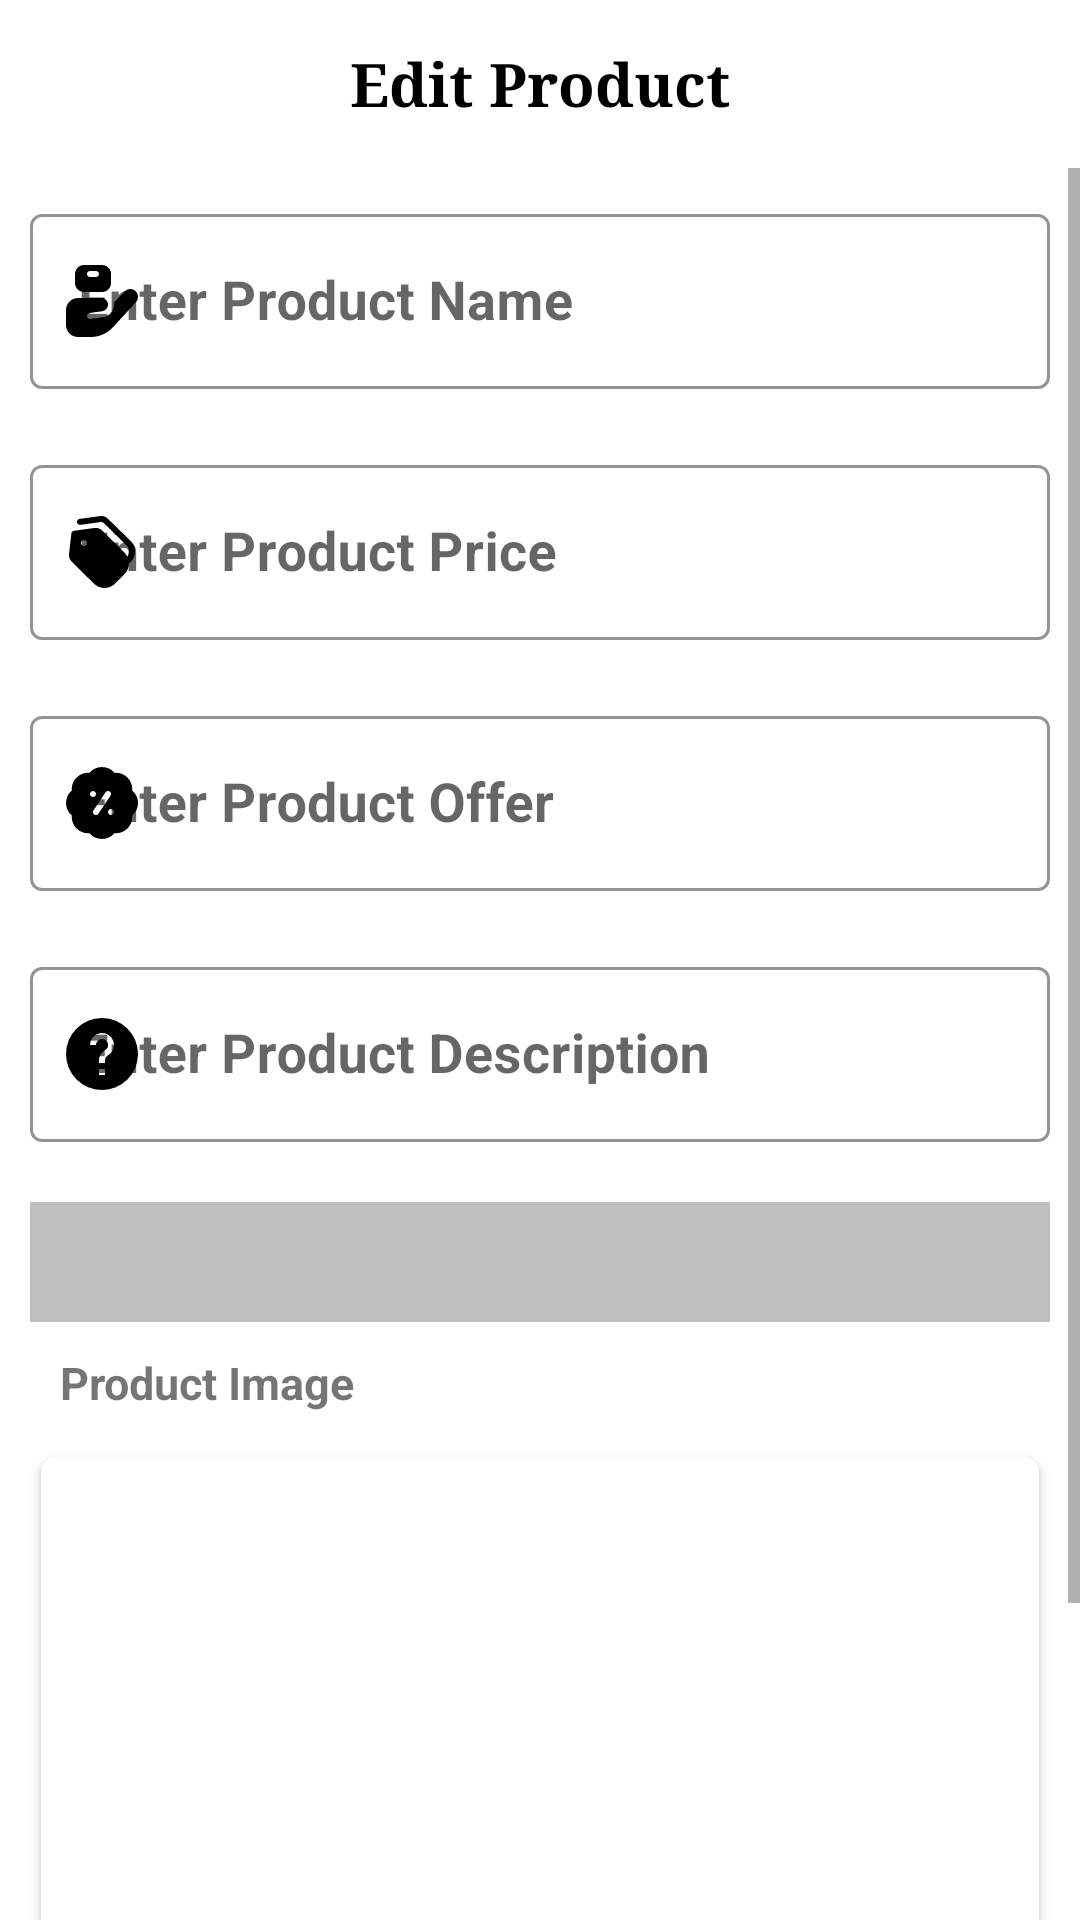

Android layout source for this screen:
<!-- AndroidManifest.xml: application theme Theme.AdminShoppingApplication -->
<!-- res/layout/activity_update_item_acitivity.xml -->
<?xml version="1.0" encoding="utf-8"?>
<RelativeLayout xmlns:android="http://schemas.android.com/apk/res/android"
    xmlns:app="http://schemas.android.com/apk/res-auto"
    xmlns:tools="http://schemas.android.com/tools"
    android:layout_width="match_parent"
    android:layout_height="match_parent"
    tools:context=".AdminShopping.AdminScreen.updateItem_acitivity">

    <RelativeLayout
        android:id="@+id/rv5"
        android:layout_width="match_parent"
        android:layout_height="?actionBarSize"
        android:background="@color/white">

        <ImageView
            android:id="@+id/arrowImg"
            android:layout_width="30dp"
            android:layout_height="30dp"
            android:layout_centerVertical="true"
            android:layout_marginLeft="20dp"
            android:src="@drawable/ic_baseline_arrow_back_24"
            app:tint="@color/black" />

        <TextView
            android:layout_width="match_parent"
            android:layout_height="match_parent"
            android:fontFamily="serif"
            android:gravity="center"
            android:text="Edit Product"
            android:textColor="@color/black"
            android:textSize="20dp"
            android:textStyle="bold" />

    </RelativeLayout>

    <ScrollView
        android:layout_width="match_parent"
        android:layout_height="match_parent"
        android:layout_below="@id/rv5">

        <RelativeLayout
            android:layout_width="match_parent"
            android:layout_height="wrap_content">


            <RelativeLayout
                android:layout_width="match_parent"
                android:layout_height="wrap_content"
                android:layout_below="@+id/rv5">

                <com.google.android.material.textfield.TextInputLayout
                    android:id="@+id/ePT"
                    style="@style/Widget.MaterialComponents.TextInputLayout.OutlinedBox"
                    android:layout_width="match_parent"
                    android:layout_height="wrap_content"
                    android:layout_gravity="center"
                    android:gravity="center"
                    android:hint="Enter Product Name"

                    android:padding="10dp"
                    app:boxStrokeColor="#60BF38"
                    app:hintTextColor="@color/black"
                    app:startIconDrawable="@drawable/dname"

                    app:startIconTint="@color/black"

                    >

                    <com.google.android.material.textfield.TextInputEditText

                        android:id="@+id/enterProductNametxt"
                        android:layout_width="match_parent"
                        android:layout_height="match_parent"
                        android:cursorVisible="true"
                        android:textColor="@color/black"
                        android:textCursorDrawable="@color/black"
                        android:textSize="18dp"
                        android:textStyle="bold"

                        />

                </com.google.android.material.textfield.TextInputLayout>


                <com.google.android.material.textfield.TextInputLayout

                    android:id="@+id/ePrice"
                    style="@style/Widget.MaterialComponents.TextInputLayout.OutlinedBox"
                    android:layout_width="match_parent"
                    android:layout_height="wrap_content"
                    android:layout_below="@id/ePT"
                    android:layout_gravity="center"
                    android:gravity="center"
                    android:hint="Enter Product Price"
                    android:padding="10dp"
                    app:boxStrokeColor="#60BF38"
                    app:hintTextColor="@color/black"
                    app:startIconDrawable="@drawable/dprice"
                    app:startIconTint="@color/black">

                    <com.google.android.material.textfield.TextInputEditText
                        android:id="@+id/enterProductPrice"
                        android:layout_width="match_parent"
                        android:layout_height="match_parent"
                        android:cursorVisible="true"
                        android:textColor="@color/black"
                        android:textCursorDrawable="@color/black"
                        android:textSize="18dp"
                        android:textStyle="bold" />
                </com.google.android.material.textfield.TextInputLayout>

                <com.google.android.material.textfield.TextInputLayout
                    android:id="@+id/eOffer"
                    style="@style/Widget.MaterialComponents.TextInputLayout.OutlinedBox"
                    android:layout_width="match_parent"
                    android:layout_height="wrap_content"
                    android:layout_below="@id/ePrice"
                    android:layout_gravity="center"
                    android:gravity="center"
                    android:hint="Enter Product Offer"
                    android:padding="10dp"
                    app:boxStrokeColor="#60BF38"
                    app:hintTextColor="@color/black"
                    app:startIconDrawable="@drawable/doffer"
                    app:startIconTint="@color/black">

                    <com.google.android.material.textfield.TextInputEditText
                        android:id="@+id/enterProductOffer"
                        android:layout_width="match_parent"
                        android:layout_height="match_parent"
                        android:cursorVisible="true"
                        android:textColor="@color/black"
                        android:textCursorDrawable="@color/black"
                        android:textSize="18dp"
                        android:textStyle="bold" />
                </com.google.android.material.textfield.TextInputLayout>

                <com.google.android.material.textfield.TextInputLayout
                    android:id="@+id/eDis"
                    style="@style/Widget.MaterialComponents.TextInputLayout.OutlinedBox"
                    android:layout_width="match_parent"
                    android:layout_height="wrap_content"
                    android:layout_below="@id/eOffer"
                    android:layout_gravity="center"
                    android:gravity="center"
                    android:hint="Enter Product Description"
                    android:padding="10dp"
                    app:boxStrokeColor="#60BF38"
                    app:hintTextColor="@color/black"
                    app:startIconDrawable="@drawable/ddes"
                    app:startIconTint="@color/black">

                    <com.google.android.material.textfield.TextInputEditText
                        android:id="@+id/enterProductDisc"
                        android:layout_width="match_parent"
                        android:layout_height="match_parent"
                        android:cursorVisible="true"
                        android:textColor="@color/black"
                        android:textCursorDrawable="@color/black"
                        android:textSize="18dp"
                        android:textStyle="bold" />
                </com.google.android.material.textfield.TextInputLayout>

                <com.google.android.material.textfield.TextInputLayout
                    android:id="@+id/ecat"
                    style="@style/Widget.MaterialComponents.TextInputLayout.OutlinedBox"
                    android:layout_width="match_parent"
                    android:layout_height="wrap_content"
                    android:layout_below="@id/eDis"
                    android:layout_gravity="center"
                    android:gravity="center"
                    android:hint="Enter Product Category"
                    android:padding="10dp"
                    android:visibility="gone"
                    app:boxStrokeColor="#3F51B5"
                    app:hintTextColor="@color/teal_700">

                    <com.google.android.material.textfield.TextInputEditText
                        android:id="@+id/enterProductCategray"
                        android:layout_width="match_parent"
                        android:layout_height="match_parent"
                        android:cursorVisible="true"
                        android:textColor="@color/black"
                        android:textCursorDrawable="@color/black"
                        android:textSize="18dp"
                        android:textStyle="bold" />

                </com.google.android.material.textfield.TextInputLayout>

                <Spinner
                    android:id="@+id/catSppiner"
                    android:layout_width="match_parent"
                    android:layout_height="40dp"
                    android:layout_below="@id/eDis"
                    android:layout_marginStart="10dp"
                    android:layout_marginTop="10dp"
                    android:layout_marginEnd="10dp"
                    android:layout_marginBottom="10dp"
                    android:background="#BFBFBF" />

                <TextView
                    android:id="@+id/PImage"
                    android:layout_width="wrap_content"
                    android:layout_height="wrap_content"
                    android:layout_below="@id/catSppiner"
                    android:layout_marginLeft="20dp"
                    android:text="Product Image"
                    android:textSize="15dp"
                    android:textStyle="bold" />

                <androidx.cardview.widget.CardView
                    android:id="@+id/cView1"
                    android:layout_width="match_parent"
                    android:layout_height="230dp"
                    android:layout_below="@id/PImage"
                    android:layout_margin="10dp"
                    app:cardCornerRadius="5dp"
                    app:cardUseCompatPadding="true"

                    >

                    <RelativeLayout
                        android:layout_width="match_parent"
                        android:layout_height="match_parent">

                        <ImageView
                            android:id="@+id/pimage"
                            android:layout_width="180dp"
                            android:layout_height="160dp"
                            android:layout_centerHorizontal="true"
                            android:layout_marginTop="0dp"
                            android:scaleType="centerCrop"
                            android:src="@drawable/defualimge"

                            />

                        <Button
                            android:id="@+id/uploadImg"
                            android:layout_width="wrap_content"
                            android:layout_height="wrap_content"
                            android:layout_alignParentBottom="true"
                            android:layout_centerHorizontal="true"
                            android:layout_marginBottom="10dp"
                            android:text="Upload Image" />

                    </RelativeLayout>


                </androidx.cardview.widget.CardView>

                <Button
                    android:id="@+id/insertBtn"
                    android:layout_width="wrap_content"
                    android:layout_height="wrap_content"
                    android:layout_below="@id/cView1"
                    android:layout_centerHorizontal="true"
                    android:layout_marginLeft="10dp"
                    android:backgroundTint="@color/teal_700"
                    android:text="Insert" />

            </RelativeLayout>

        </RelativeLayout>
    </ScrollView>
</RelativeLayout>
<!-- resources referenced by this layout -->
<resources>
  <color name="black">#FF000000</color>
  <color name="teal_700">#FF018786</color>
  <color name="white">#FFFFFFFF</color>
  <!-- drawable ddes (drawable-v24) -->
  <vector xmlns:android="http://schemas.android.com/apk/res/android" android:width="24dp" android:height="24dp" android:viewportWidth="24" android:viewportHeight="24" android:tint="?attr/colorControlNormal"><path android:fillColor="@android:color/white" android:pathData="M24,12A12,12,0,1,1,12,0,12.013,12.013,0,0,1,24,12ZM13,14.257a1.982,1.982,0,0,1,.93-1.752A4,4,0,1,0,8,9h2a2,2,0,0,1,2.371-1.967,2.024,2.024,0,0,1,1.6,1.595,2,2,0,0,1-1,2.125A3.954,3.954,0,0,0,11,14.257V15h2ZM13,17H11v2h2Z"/></vector>
  <!-- drawable dname (drawable-v24) -->
  <vector xmlns:android="http://schemas.android.com/apk/res/android" android:width="24dp" android:height="24dp" android:viewportWidth="24" android:viewportHeight="24" android:tint="?attr/colorControlNormal"><path android:fillColor="@android:color/white" android:pathData="M12,0H6c-1.654,0-3,1.346-3,3v3c0,1.654,1.346,3,3,3h6c1.654,0,3-1.346,3-3V3c0-1.654-1.346-3-3-3Zm-2,4h-2c-.552,0-1-.447-1-1s.448-1,1-1h2c.552,0,1,.447,1,1s-.448,1-1,1Zm13.341,8.345l-7.702,8.409c-1.894,2.068-4.57,3.246-7.374,3.246H4.003C1.794,24,.003,22.209,.003,20v-5C.003,12.791,1.794,11,4.003,11h7.787c1.374,0,2.46,1.26,2.164,2.685-.192,.926-1.004,1.598-1.94,1.732l-4.162,.583c-.547,.078-.927,.585-.848,1.131h0c.078,.547,.585,.926,1.131,.848l4.252-.596c2.062-.294,3.617-2.087,3.617-4.17,0-.219-.032-.429-.065-.638l3.541-3.737c.455-.5,1.097-.803,1.794-.835,.692-.034,1.363,.209,1.878,.678,1.052,.958,1.138,2.602,.189,3.665Z"/></vector>
  <!-- drawable dprice (drawable-v24) -->
  <vector xmlns:android="http://schemas.android.com/apk/res/android" android:width="24dp" android:height="24dp" android:viewportWidth="24" android:viewportHeight="24" android:tint="?attr/colorControlNormal"><path android:fillColor="@android:color/white" android:pathData="M21.526,8.284L13.937,.879C13.278,.219,12.33-.104,11.409,.028L4.521,.97c-.547,.075-.93,.579-.855,1.126,.075,.547,.578,.929,1.127,.855l6.889-.942c.306-.042,.622,.063,.851,.292l7.59,7.405c1.045,1.045,1.147,2.68,.323,3.847-.234-.467-.523-.912-.911-1.3l-7.475-7.412c-.658-.658-1.597-.975-2.528-.851l-6.889,.942c-.454,.062-.808,.425-.858,.881l-.765,6.916c-.1,.911,.214,1.804,.864,2.453l7.416,7.353c.944,.945,2.199,1.464,3.534,1.464h.017c1.342-.004,2.6-.532,3.543-1.487l3.167-3.208c.927-.939,1.393-2.159,1.423-3.388l.577-.576c1.925-1.95,1.914-5.112-.032-7.057Zm-15.526,1.716c-.552,0-1-.448-1-1,.006-1.308,1.994-1.307,2,0,0,.552-.448,1-1,1Z"/></vector>
  <style name="Theme.AdminShoppingApplication" parent="Theme.MaterialComponents.DayNight.NoActionBar">
          
          <item name="colorPrimary">@color/purple_500</item>
          <item name="colorPrimaryVariant">@color/purple_700</item>
          <item name="colorOnPrimary">@color/white</item>
          
          <item name="colorSecondary">@color/teal_200</item>
          <item name="colorSecondaryVariant">@color/teal_700</item>
          <item name="colorOnSecondary">@color/black</item>
  
  
  
          
          <item name="android:statusBarColor" tools:targetApi="l">?attr/colorPrimaryVariant</item>
          
  
      </style>
  <color name="purple_500">#FF6200EE</color>
  <color name="purple_700">#FF3700B3</color>
  <color name="teal_200">#FF03DAC5</color>
</resources>
